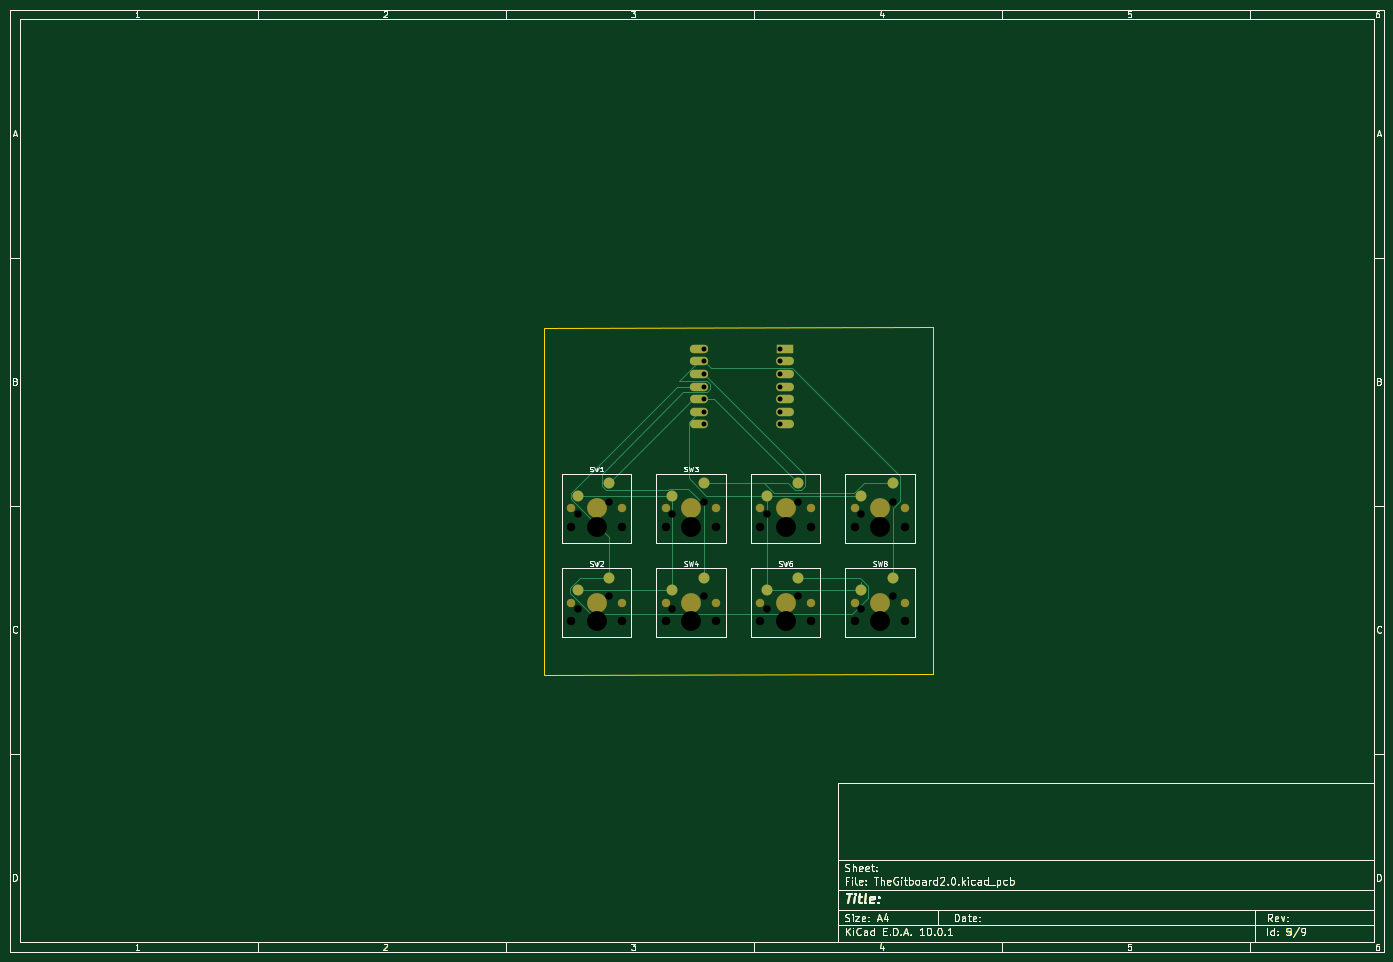
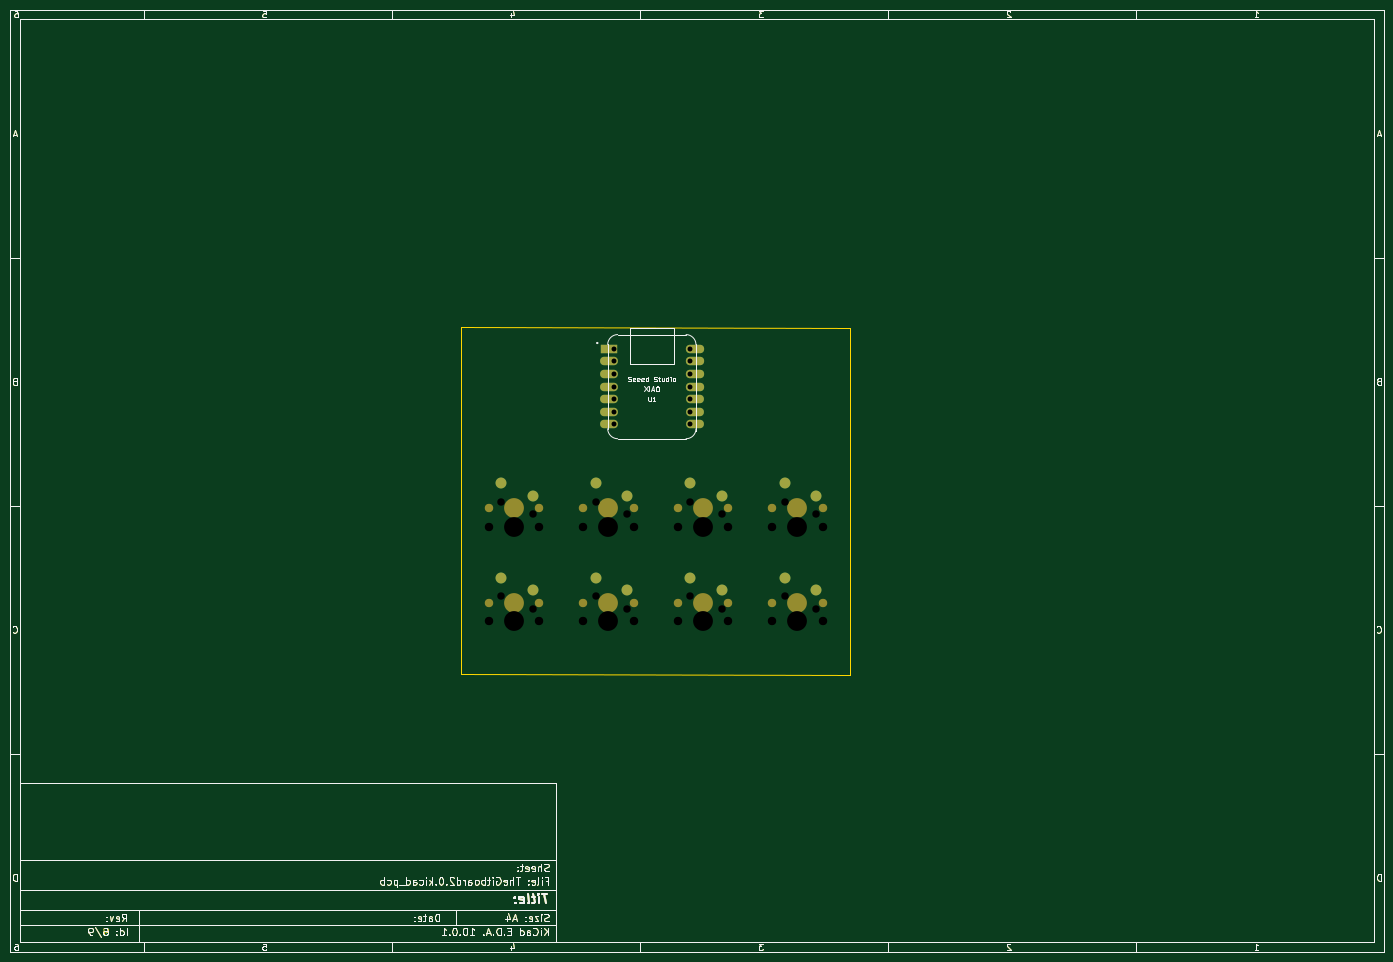
Circuit board: 11 layer files. Board 277.0 x 190.0 mm.
- bottom_copper: TheGitboard2.0-B_Cu.gbl (53200 bytes)
- bottom_mask: TheGitboard2.0-B_Mask.gbs (53457 bytes)
- paste: TheGitboard2.0-B_Paste.gbp (50129 bytes)
- bottom_silk: TheGitboard2.0-B_Silkscreen.gbo (60823 bytes)
- outline: TheGitboard2.0-Edge_Cuts.gm1 (51299 bytes)
- top_copper: TheGitboard2.0-F_Cu.gtl (56421 bytes)
- top_mask: TheGitboard2.0-F_Mask.gts (51949 bytes)
- paste: TheGitboard2.0-F_Paste.gtp (50649 bytes)
- top_silk: TheGitboard2.0-F_Silkscreen.gto (64036 bytes)
- drill: TheGitboard2.0-NPTH.drl (760 bytes)
- drill: TheGitboard2.0-PTH.drl (874 bytes)

=== bottom_copper: TheGitboard2.0-B_Cu.gbl (53200 bytes, source omitted) ===
=== bottom_mask: TheGitboard2.0-B_Mask.gbs (53457 bytes, source omitted) ===
=== paste: TheGitboard2.0-B_Paste.gbp (50129 bytes, source omitted) ===
=== bottom_silk: TheGitboard2.0-B_Silkscreen.gbo (60823 bytes, source omitted) ===
=== outline: TheGitboard2.0-Edge_Cuts.gm1 (51299 bytes, source omitted) ===
=== top_copper: TheGitboard2.0-F_Cu.gtl (56421 bytes, source omitted) ===
=== top_mask: TheGitboard2.0-F_Mask.gts (51949 bytes, source omitted) ===
=== paste: TheGitboard2.0-F_Paste.gtp (50649 bytes, source omitted) ===
=== top_silk: TheGitboard2.0-F_Silkscreen.gto (64036 bytes, source omitted) ===
=== drill: TheGitboard2.0-NPTH.drl ===
M48
; DRILL file KiCad 10.0.1 date 2026-08-12T16:46:20
; FORMAT={-:-/ absolute / metric / decimal}
; #@! TF.CreationDate,2026-08-12T16:46:20-04:00
; #@! TF.GenerationSoftware,Kicad,Pcbnew,10.0.1
; #@! TF.FileFunction,NonPlated,1,2,NPTH
FMAT,2
METRIC
; #@! TA.AperFunction,NonPlated,NPTH,ComponentDrill
T1C1.700
; #@! TA.AperFunction,NonPlated,NPTH,ComponentDrill
T2C4.000
%
G90
G05
T1
X123.19Y-114.3
X123.19Y-133.35
X133.35Y-114.3
X133.35Y-133.35
X142.24Y-114.3
X142.24Y-133.35
X152.4Y-114.3
X152.4Y-133.35
X161.29Y-114.3
X161.29Y-133.35
X171.45Y-114.3
X171.45Y-133.35
X180.34Y-114.3
X180.34Y-133.35
X190.5Y-114.3
X190.5Y-133.35
T2
X128.27Y-114.3
X128.27Y-133.35
X147.32Y-114.3
X147.32Y-133.35
X166.37Y-114.3
X166.37Y-133.35
X185.42Y-114.3
X185.42Y-133.35
M30

=== drill: TheGitboard2.0-PTH.drl ===
M48
; DRILL file KiCad 10.0.1 date 2026-08-12T16:46:20
; FORMAT={-:-/ absolute / metric / decimal}
; #@! TF.CreationDate,2026-08-12T16:46:20-04:00
; #@! TF.GenerationSoftware,Kicad,Pcbnew,10.0.1
; #@! TF.FileFunction,Plated,1,2,PTH
FMAT,2
METRIC
; #@! TA.AperFunction,Plated,PTH,ComponentDrill
T1C1.000
; #@! TA.AperFunction,Plated,PTH,ComponentDrill
T2C1.500
%
G90
G05
T1
X149.975Y-78.404
X149.975Y-80.944
X149.975Y-83.484
X149.975Y-86.024
X149.975Y-88.564
X149.975Y-91.104
X149.975Y-93.644
X165.225Y-78.404
X165.225Y-80.944
X165.225Y-83.484
X165.225Y-86.024
X165.225Y-88.564
X165.225Y-91.104
X165.225Y-93.644
T2
X124.46Y-111.76
X124.46Y-130.81
X130.81Y-109.22
X130.81Y-128.27
X143.51Y-111.76
X143.51Y-130.81
X149.86Y-109.22
X149.86Y-128.27
X162.56Y-111.76
X162.56Y-130.81
X168.91Y-109.22
X168.91Y-128.27
X181.61Y-111.76
X181.61Y-130.81
X187.96Y-109.22
X187.96Y-128.27
M30
